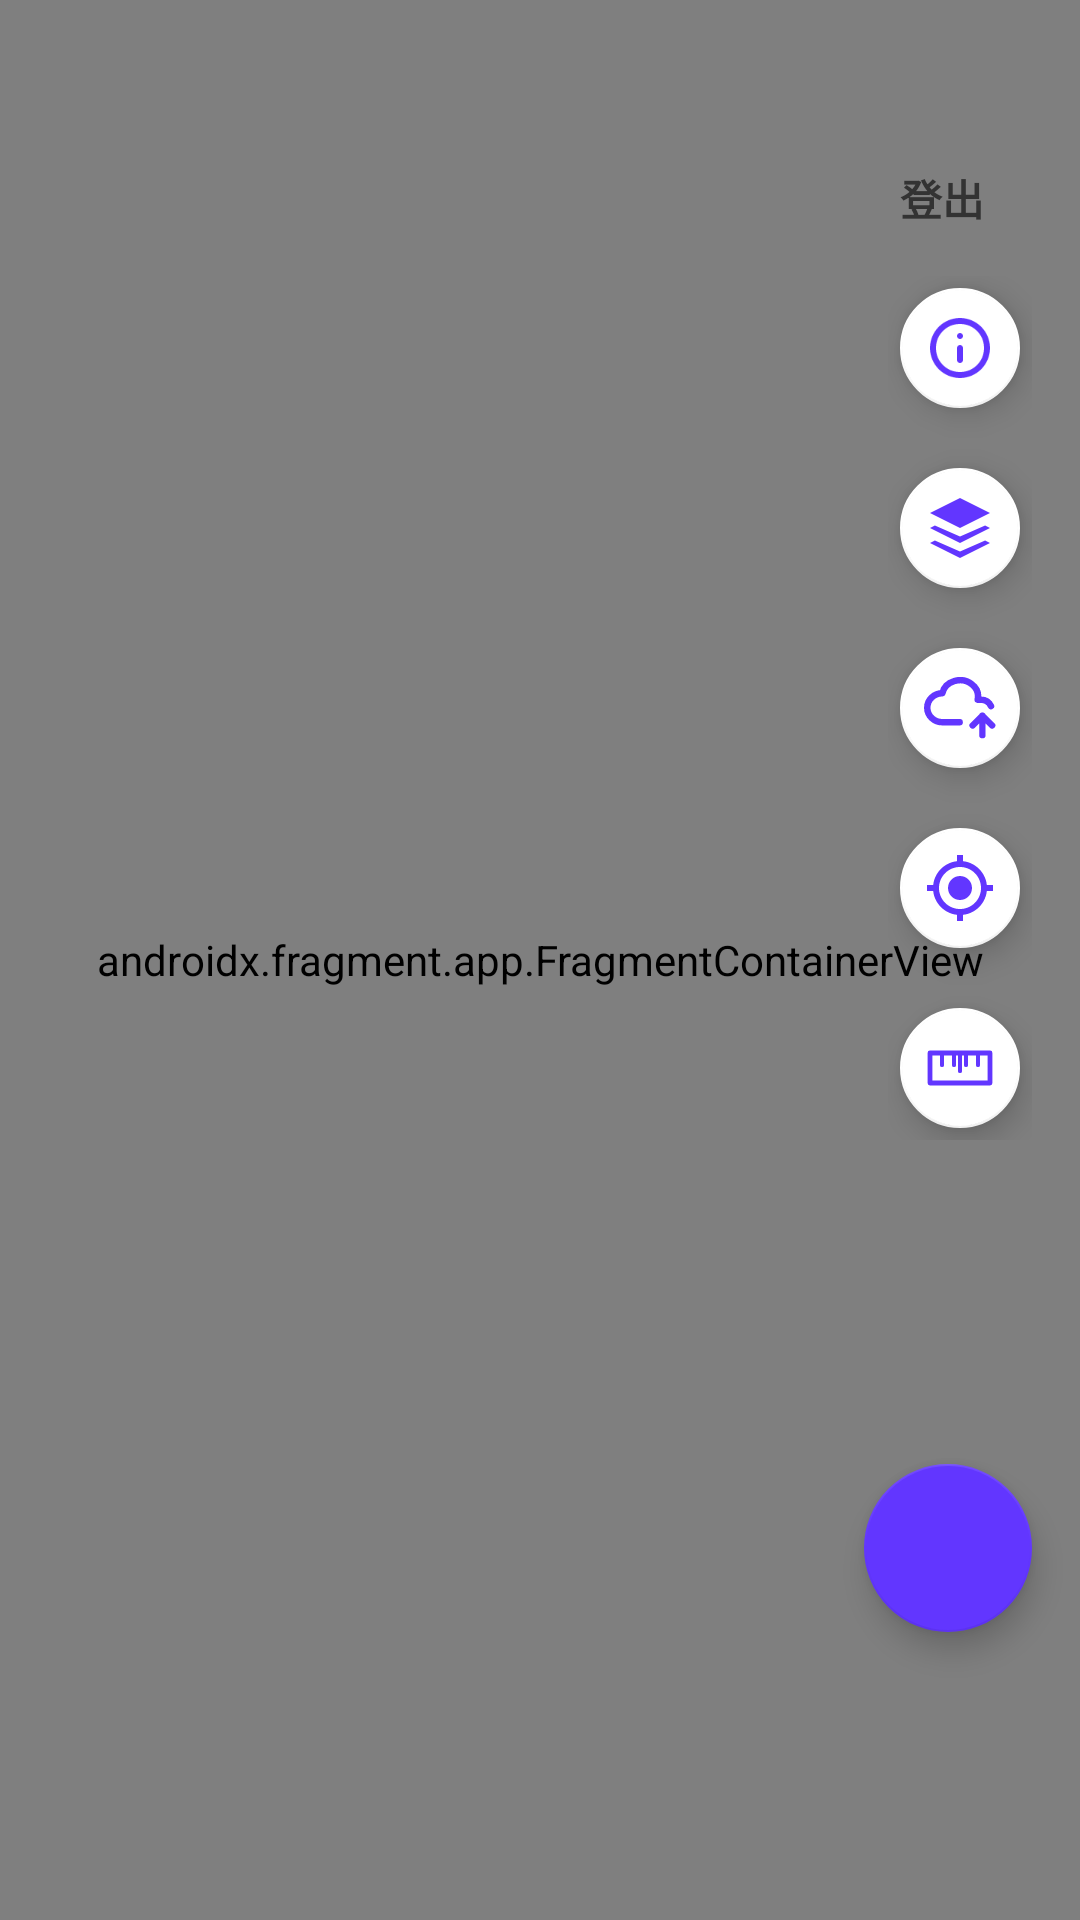

Layout XML and referenced resources for this Android screen:
<!-- AndroidManifest.xml: activity theme Theme.TaoYuanGutter -->
<!-- res/layout/activity_main.xml -->
<?xml version="1.0" encoding="utf-8"?>
<androidx.constraintlayout.widget.ConstraintLayout xmlns:android="http://schemas.android.com/apk/res/android"
    xmlns:app="http://schemas.android.com/apk/res-auto"
    xmlns:tools="http://schemas.android.com/tools"
    android:layout_width="match_parent"
    android:layout_height="match_parent"
    tools:context=".MainActivity">

    

    <androidx.fragment.app.FragmentContainerView
        android:id="@+id/map"
        android:name="com.google.android.gms.maps.SupportMapFragment"
        android:layout_width="match_parent"
        android:layout_height="match_parent"
        tools:layout_editor_absoluteX="0dp"
        tools:layout_editor_absoluteY="0dp" />

    <include
        android:id="@+id/locationPickerOverlay"
        layout="@layout/overlay_location_picker"
        android:layout_width="match_parent"
        android:layout_height="match_parent"
        app:layout_constraintTop_toTopOf="parent"
        app:layout_constraintBottom_toBottomOf="parent"
        app:layout_constraintStart_toStartOf="parent"
        app:layout_constraintEnd_toEndOf="parent" />

    
    <TextView
        android:id="@+id/btnLogout"
        android:layout_width="wrap_content"
        android:layout_height="36dp"
        android:layout_marginTop="48dp"
        android:layout_marginEnd="16dp"
        android:paddingStart="16dp"
        android:paddingEnd="16dp"
        android:gravity="center"
        android:text="@string/msg_logout"
        android:textColor="#333333"
        android:textSize="14sp"
        android:textStyle="bold"
        android:background="@drawable/bg_logout_chip"
        android:elevation="4dp"
        android:clickable="true"
        android:focusable="true"
        app:layout_constraintTop_toTopOf="parent"
        app:layout_constraintEnd_toEndOf="parent" />

    
    <com.google.android.material.floatingactionbutton.FloatingActionButton
        android:id="@+id/btnAddGutter"
        android:layout_width="wrap_content"
        android:layout_height="wrap_content"
        android:layout_marginEnd="16dp"
        android:layout_marginBottom="96dp"
        android:contentDescription="新增側溝"
        android:src="@drawable/ic_add"
        app:backgroundTint="@color/colorPrimary"
        app:tint="@color/white"
        app:layout_constraintBottom_toBottomOf="parent"
        app:layout_constraintEnd_toEndOf="parent" />

    
    <LinearLayout
        android:id="@+id/mapButtonsContainer"
        android:layout_width="wrap_content"
        android:layout_height="wrap_content"
        android:layout_marginEnd="16dp"
        android:layout_marginTop="8dp"
        android:orientation="vertical"
        app:layout_constraintTop_toBottomOf="@id/btnLogout"
        app:layout_constraintEnd_toEndOf="parent">

        <com.google.android.material.floatingactionbutton.FloatingActionButton
            android:id="@+id/btnLegend"
            android:layout_width="wrap_content"
            android:layout_height="wrap_content"
            android:layout_marginBottom="12dp"
            android:contentDescription="@string/legend_title"
            android:src="@drawable/ic_info_new"
            app:backgroundTint="@color/white"
            app:tint="@color/colorPrimary"
            app:fabSize="mini" />

        <com.google.android.material.floatingactionbutton.FloatingActionButton
            android:id="@+id/btnLayers"
            android:layout_width="wrap_content"
            android:layout_height="wrap_content"
            android:layout_marginBottom="12dp"
            android:contentDescription="@string/layers_title"
            android:src="@drawable/ic_bx_layer"
            app:backgroundTint="@color/white"
            app:tint="@color/colorPrimary"
            app:fabSize="mini" />

        
        <com.google.android.material.floatingactionbutton.FloatingActionButton
            android:id="@+id/btnViewDrafts"
            android:layout_width="wrap_content"
            android:layout_height="wrap_content"
            android:layout_marginBottom="12dp"
            android:contentDescription="@string/unupload_data"
            android:src="@drawable/ic_tabler_cloud"
            app:backgroundTint="@color/white"
            app:tint="@color/colorPrimary"
            app:fabSize="mini" />

        <com.google.android.material.floatingactionbutton.FloatingActionButton
            android:id="@+id/btnMyLocation"
            android:layout_width="wrap_content"
            android:layout_height="wrap_content"
            android:layout_marginBottom="12dp"
            android:contentDescription="@string/my_location_title"
            android:src="@drawable/ic_my_location"
            app:backgroundTint="@color/white"
            app:fabSize="mini"
            app:tint="@color/colorPrimary" />

        
        <com.google.android.material.floatingactionbutton.FloatingActionButton
            android:id="@+id/btnMeasureDistance"
            android:layout_width="wrap_content"
            android:layout_height="wrap_content"
            android:contentDescription="@string/measure_mode_title"
            android:src="@drawable/ic_ruler"
            app:backgroundTint="@color/white"
            app:tint="@color/colorPrimary"
            app:fabSize="mini" />

    </LinearLayout>

    
    <ImageView
        android:id="@+id/ivMeasureCrosshair"
        android:layout_width="48dp"
        android:layout_height="48dp"
        android:src="@drawable/ic_crosshair"
        android:visibility="gone"
        android:contentDescription="@string/measure_crosshair_desc"
        app:layout_constraintTop_toTopOf="parent"
        app:layout_constraintBottom_toBottomOf="parent"
        app:layout_constraintStart_toStartOf="parent"
        app:layout_constraintEnd_toEndOf="parent" />

    
    <include
        android:id="@+id/measurePanel"
        layout="@layout/panel_measure_distance"
        android:layout_width="match_parent"
        android:layout_height="wrap_content"
        android:visibility="gone"
        app:layout_constraintBottom_toBottomOf="parent"
        app:layout_constraintStart_toStartOf="parent"
        app:layout_constraintEnd_toEndOf="parent" />

</androidx.constraintlayout.widget.ConstraintLayout>
<!-- res/layout/overlay_location_picker.xml (included above) -->
<?xml version="1.0" encoding="utf-8"?>
<androidx.constraintlayout.widget.ConstraintLayout
    xmlns:android="http://schemas.android.com/apk/res/android"
    xmlns:app="http://schemas.android.com/apk/res-auto"
    android:id="@+id/locationPickerOverlay"
    android:layout_width="match_parent"
    android:layout_height="match_parent"
    android:clickable="false"
    android:focusable="false"
    android:visibility="gone">

    
    <LinearLayout
        android:id="@+id/topPickerBar"
        android:layout_width="0dp"
        android:layout_height="wrap_content"
        android:layout_margin="16dp"
        android:backgroundTint="@color/colorPrimary"
        android:clickable="true"
        android:elevation="6dp"
        android:focusable="true"
        android:gravity="center"
        android:orientation="horizontal"
        android:paddingHorizontal="16dp"
        android:paddingVertical="14dp"
        app:layout_constraintEnd_toEndOf="parent"
        app:layout_constraintStart_toStartOf="parent"
        app:layout_constraintTop_toTopOf="parent">

        <TextView
            android:layout_width="wrap_content"
            android:layout_height="wrap_content"
            android:drawablePadding="8dp"
            android:text="@string/picker_hint"
            android:textColor="@color/white"
            android:textSize="15sp"
            android:textStyle="bold" />

    </LinearLayout>

    
    <ImageView
        android:id="@+id/ivCrosshair"
        android:layout_width="48dp"
        android:layout_height="48dp"
        android:clickable="false"
        android:focusable="false"
        android:src="@drawable/ic_crosshair"
        app:layout_constraintBottom_toBottomOf="parent"
        app:layout_constraintEnd_toEndOf="parent"
        app:layout_constraintStart_toStartOf="parent"
        app:layout_constraintTop_toTopOf="parent" />

    
    <com.google.android.material.floatingactionbutton.ExtendedFloatingActionButton
        android:id="@+id/fabMyLocation"
        android:layout_width="wrap_content"
        android:layout_height="wrap_content"
        android:layout_marginEnd="16dp"
        android:layout_marginBottom="12dp"
        android:clickable="true"
        android:elevation="8dp"
        android:focusable="true"
        android:textSize="13sp"
        app:icon="@drawable/ic_my_location"
        app:backgroundTint="@color/white"
        app:tint="@color/colorPrimary"
        app:layout_constraintBottom_toTopOf="@id/bottomPickerBar"
        app:layout_constraintEnd_toEndOf="parent" />

    
    <LinearLayout
        android:id="@+id/bottomPickerBar"
        android:layout_width="0dp"
        android:layout_height="wrap_content"
        android:layout_margin="16dp"
        android:clickable="true"
        android:elevation="6dp"
        android:focusable="true"
        android:orientation="horizontal"
        app:layout_constraintBottom_toBottomOf="parent"
        app:layout_constraintEnd_toEndOf="parent"
        app:layout_constraintStart_toStartOf="parent">

        
        <com.google.android.material.button.MaterialButton
            android:id="@+id/btnCancelPick"
            style="@style/Widget.MaterialComponents.Button.OutlinedButton"
            android:layout_width="0dp"
            android:layout_height="52dp"
            android:layout_marginEnd="8dp"
            android:layout_weight="1"
            android:text="@string/cancel"
            android:textColor="@color/white"
            android:backgroundTint="@color/colorOnCancel"
            android:textSize="15sp"
            app:cornerRadius="10dp"
            app:strokeWidth="1.5dp" />

        
        <com.google.android.material.button.MaterialButton
            android:id="@+id/btnConfirmPick"
            android:layout_width="0dp"
            android:layout_height="52dp"
            android:layout_marginStart="8dp"
            android:layout_weight="1"
            android:text="@string/confirm"
            android:textColor="@color/white"
            android:textSize="15sp"
            app:backgroundTint="@color/colorPrimary"
            app:cornerRadius="10dp" />

    </LinearLayout>

</androidx.constraintlayout.widget.ConstraintLayout>
<!-- res/layout/panel_measure_distance.xml (included above) -->
<?xml version="1.0" encoding="utf-8"?>
<androidx.cardview.widget.CardView
    xmlns:android="http://schemas.android.com/apk/res/android"
    xmlns:app="http://schemas.android.com/apk/res-auto"
    android:layout_width="match_parent"
    android:layout_height="wrap_content"
    android:layout_marginStart="12dp"
    android:layout_marginEnd="12dp"
    android:layout_marginBottom="12dp"
    app:cardCornerRadius="16dp"
    app:cardElevation="8dp"
    app:cardBackgroundColor="@color/white">

    <LinearLayout
        android:layout_width="match_parent"
        android:layout_height="wrap_content"
        android:orientation="vertical"
        android:paddingStart="20dp"
        android:paddingEnd="20dp"
        android:paddingTop="16dp"
        android:paddingBottom="16dp">

        
        <TextView
            android:layout_width="wrap_content"
            android:layout_height="wrap_content"
            android:text="@string/measure_distance_label"
            android:textColor="#888888"
            android:textSize="13sp" />

        
        <TextView
            android:id="@+id/tvMeasureDistance"
            android:layout_width="wrap_content"
            android:layout_height="wrap_content"
            android:layout_marginTop="2dp"
            android:text="@string/measure_tap_hint"
            android:textColor="#1A1A1A"
            android:textSize="26sp"
            android:textStyle="bold" />

        
        <LinearLayout
            android:layout_width="match_parent"
            android:layout_height="wrap_content"
            android:layout_marginTop="14dp"
            android:orientation="horizontal">

            
            <TextView
                android:id="@+id/btnMeasureReset"
                android:layout_width="0dp"
                android:layout_height="wrap_content"
                android:layout_weight="1"
                android:text="@string/measure_reset"
                android:textColor="@color/colorPrimary"
                android:textSize="15sp"
                android:textStyle="bold"
                android:gravity="start|center_vertical"
                android:clickable="true"
                android:focusable="true"
                android:background="?attr/selectableItemBackgroundBorderless"
                android:paddingTop="4dp"
                android:paddingBottom="4dp" />

            
            <TextView
                android:id="@+id/btnMeasureClose"
                android:layout_width="0dp"
                android:layout_height="wrap_content"
                android:layout_weight="1"
                android:text="@string/measure_close"
                android:textColor="#555555"
                android:textSize="15sp"
                android:gravity="end|center_vertical"
                android:clickable="true"
                android:focusable="true"
                android:background="?attr/selectableItemBackgroundBorderless"
                android:paddingTop="4dp"
                android:paddingBottom="4dp" />

        </LinearLayout>
    </LinearLayout>

</androidx.cardview.widget.CardView>
<!-- resources referenced by this layout -->
<resources>
  <color name="colorOnCancel">#FF1C1C</color>
  <color name="colorPrimary">#6236FF</color>
  <color name="white">#FFFFFFFF</color>
  <!-- drawable ic_bx_layer (drawable) -->
  <?xml version="1.0" encoding="utf-8"?>
  <vector xmlns:android="http://schemas.android.com/apk/res/android"
      android:width="24dp"
      android:height="24dp"
      android:viewportWidth="24"
      android:viewportHeight="24">
      
      <path
          android:fillColor="@color/colorPrimary"
          android:pathData="M12,2L2,7l10,5l10,-5L12,2z" />
      
      <path
          android:fillColor="@color/colorPrimary"
          android:pathData="M2,12l10,5l10,-5l-1.63,-0.81L12,14.81l-8.37,-3.62L2,12z" />
      
      <path
          android:fillColor="@color/colorPrimary"
          android:pathData="M2,17l10,5l10,-5l-1.63,-0.81L12,19.81l-8.37,-3.62L2,17z" />
  </vector>
  <!-- drawable ic_my_location (drawable) -->
  <?xml version="1.0" encoding="utf-8"?>
  <vector xmlns:android="http://schemas.android.com/apk/res/android"
      android:width="24dp"
      android:height="24dp"
      android:viewportWidth="24"
      android:viewportHeight="24">
      <path
          android:fillColor="@color/colorPrimary"
          android:pathData="M12,8c-2.21,0 -4,1.79 -4,4s1.79,4 4,4 4,-1.79 4,-4 -1.79,-4 -4,-4zM20.94,11c-0.46,-4.17 -3.77,-7.48 -7.94,-7.94V1h-2v2.06C6.83,3.52 3.52,6.83 3.06,11H1v2h2.06c0.46,4.17 3.77,7.48 7.94,7.94V23h2v-2.06c4.17,-0.46 7.48,-3.77 7.94,-7.94H23v-2h-2.06zM12,19c-3.87,0 -7,-3.13 -7,-7s3.13,-7 7,-7 7,3.13 7,7 -3.13,7 -7,7z" />
  </vector>
  <!-- drawable ic_tabler_cloud (drawable) -->
  <vector xmlns:android="http://schemas.android.com/apk/res/android"
      android:width="37dp"
      android:height="32dp"
      android:viewportWidth="37"
      android:viewportHeight="32">
    <path
        android:pathData="M18.333,23.34H9.428C5.142,23.333 1.667,19.988 1.667,15.861C1.667,11.735 5.142,8.391 9.428,8.391C10.083,5.455 12.418,3.058 15.553,2.103C18.687,1.15 22.147,1.781 24.627,3.77C27.107,5.753 28.23,8.781 27.577,11.718H29.227C31.527,11.718 33.51,13.07 34.44,15.028M30,30V20M30,20L35,25M30,20L25,25"
        android:strokeLineJoin="round"
        android:strokeWidth="3.33333"
        android:fillColor="#00000000"
        android:strokeColor="#562ECB"
        android:strokeLineCap="round"/>
  </vector>
  <string name="cancel">取消</string>
  <string name="confirm">確定</string>
  <string name="layers_title">圖層選單</string>
  <string name="legend_title">圖示說明</string>
  <string name="measure_close">關閉測距模式</string>
  <string name="measure_crosshair_desc">測距準星</string>
  <string name="measure_distance_label">距離</string>
  <string name="measure_mode_title">測量距離</string>
  <string name="measure_reset">重設起點</string>
  <string name="measure_tap_hint">點擊地圖設定起點</string>
  <string name="msg_logout">登出</string>
  <string name="my_location_title">現在位置</string>
  <string name="picker_hint">請拖曳地圖至目標點位</string>
  <string name="unupload_data">待上傳草稿</string>
  <color name="black">#FF000000</color>
  <color name="crosshair">#FAF32A</color>
  <color name="colorPrimaryVariant">#4B2ACC</color>
  <color name="colorSecondary">#03DAC6</color>
  <color name="colorSecondaryVariant">#018786</color>
  <color name="colorSurface">#FFFFFF</color>
  <color name="colorBackground">#F5F5F5</color>
  <color name="textColorPrimary">#212121</color>
  <color name="textColorSecondary">#757575</color>
  <style name="Widget.App.Button.OutlinedButton.Icon" parent="Widget.MaterialComponents.Button.OutlinedButton">
          <item name="android:textColor">@color/loginButtonBackground</item>
          <item name="strokeColor">@color/loginButtonBackground</item>
      </style>
  <style name="Widget.App.Toolbar" parent="Widget.MaterialComponents.Toolbar">
          <item name="android:background">@color/colorPrimary</item>
          <item name="titleTextColor">@color/white</item>
          <item name="android:tint">@color/white</item>
      </style>
  <color name="loginButtonBackground">#6236FF</color>
</resources>
